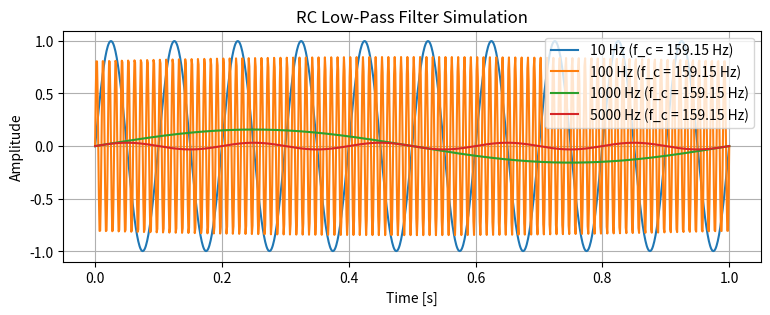

Python code for this plot:
import numpy as np
import matplotlib.pyplot as plt


def rc_lowpass_filter(frequency, R, C, t):
    
    fc = 1 / (2 * np.pi * R * C)
    H = 1 / (1 + 1j * frequency / fc)
    signal = np.sin(2 * np.pi * frequency * t)
    filtered_signal = np.abs(H) * signal
    return filtered_signal, fc

t = np.linspace(0, 1, 1000)
R = 1000  
C = 1e-6  
frequencies = [10, 100, 1000, 5000]  # in Hz


plt.figure(figsize=(9, 3))
for freq in frequencies:
    output_signal, cutoff = rc_lowpass_filter(freq, R, C, t)
    plt.plot(t, output_signal, label=f'{freq} Hz (f_c = {cutoff:.2f} Hz)')

plt.title('RC Low-Pass Filter Simulation')
plt.xlabel('Time [s]')
plt.ylabel('Amplitude')
plt.legend()
plt.grid(True)
plt.show()
